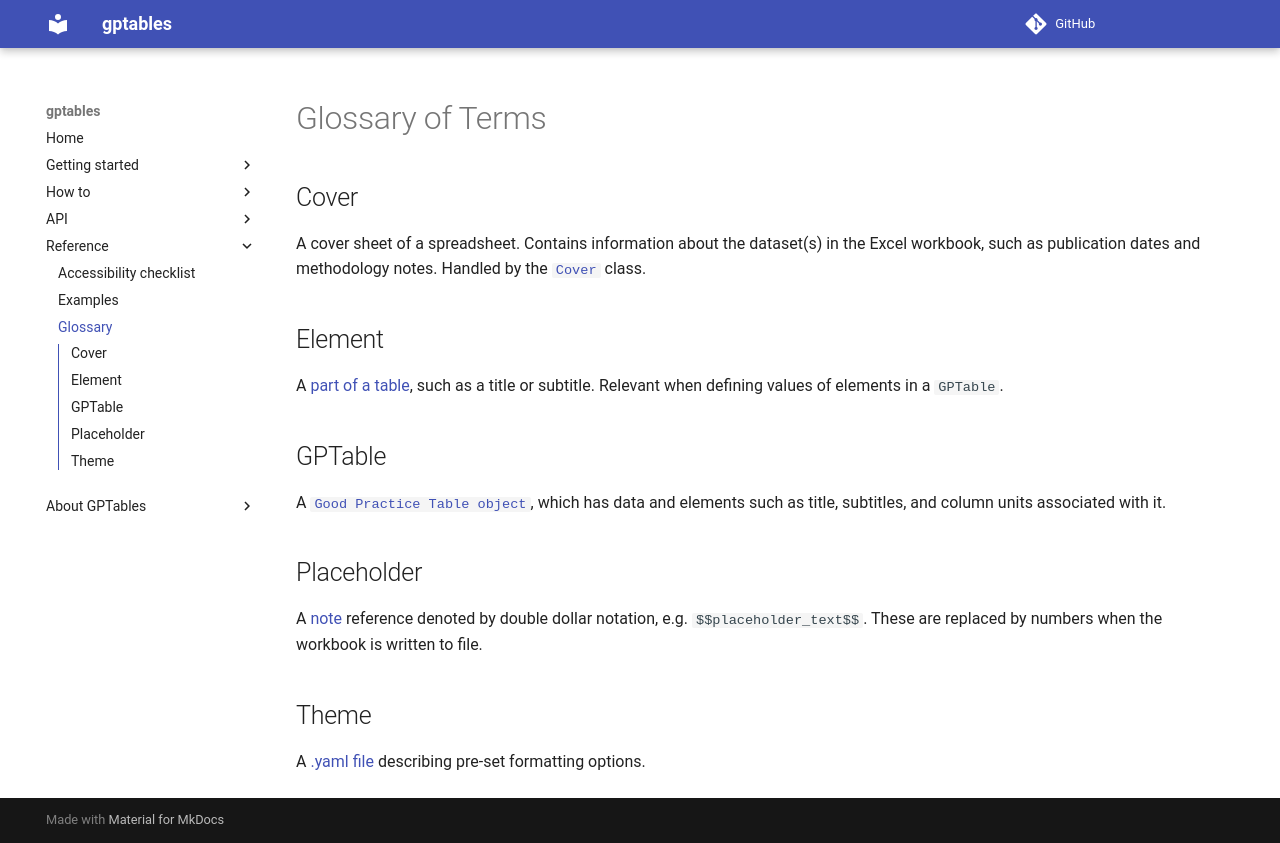

repository: ONSdigital/gptables · page: reference/glossary/index.html · generator: mkdocs

# Glossary of Terms

## Cover
A cover sheet of a spreadsheet. Contains information about the dataset(s) in the Excel workbook,
such as publication dates and methodology notes. Handled by the [`Cover`](../api/classes/cover.md) class.

## Element
A [part of a table](../getting_started/elements.md), such as a title or subtitle. Relevant when defining values of elements in a `GPTable`.

## GPTable
A [`Good Practice Table object`](../api/classes/gptable.md), which has data and elements such as title, subtitles, and column units
associated with it.

## Placeholder
A [note](../getting_started/tutorial.md#adding-notes) reference denoted by double dollar notation, e.g. `$$placeholder_text$$`. These are
replaced by numbers when the workbook is written to file.

## Theme
A [.yaml file](../how_to/custom_theme.md) describing pre-set formatting options.
